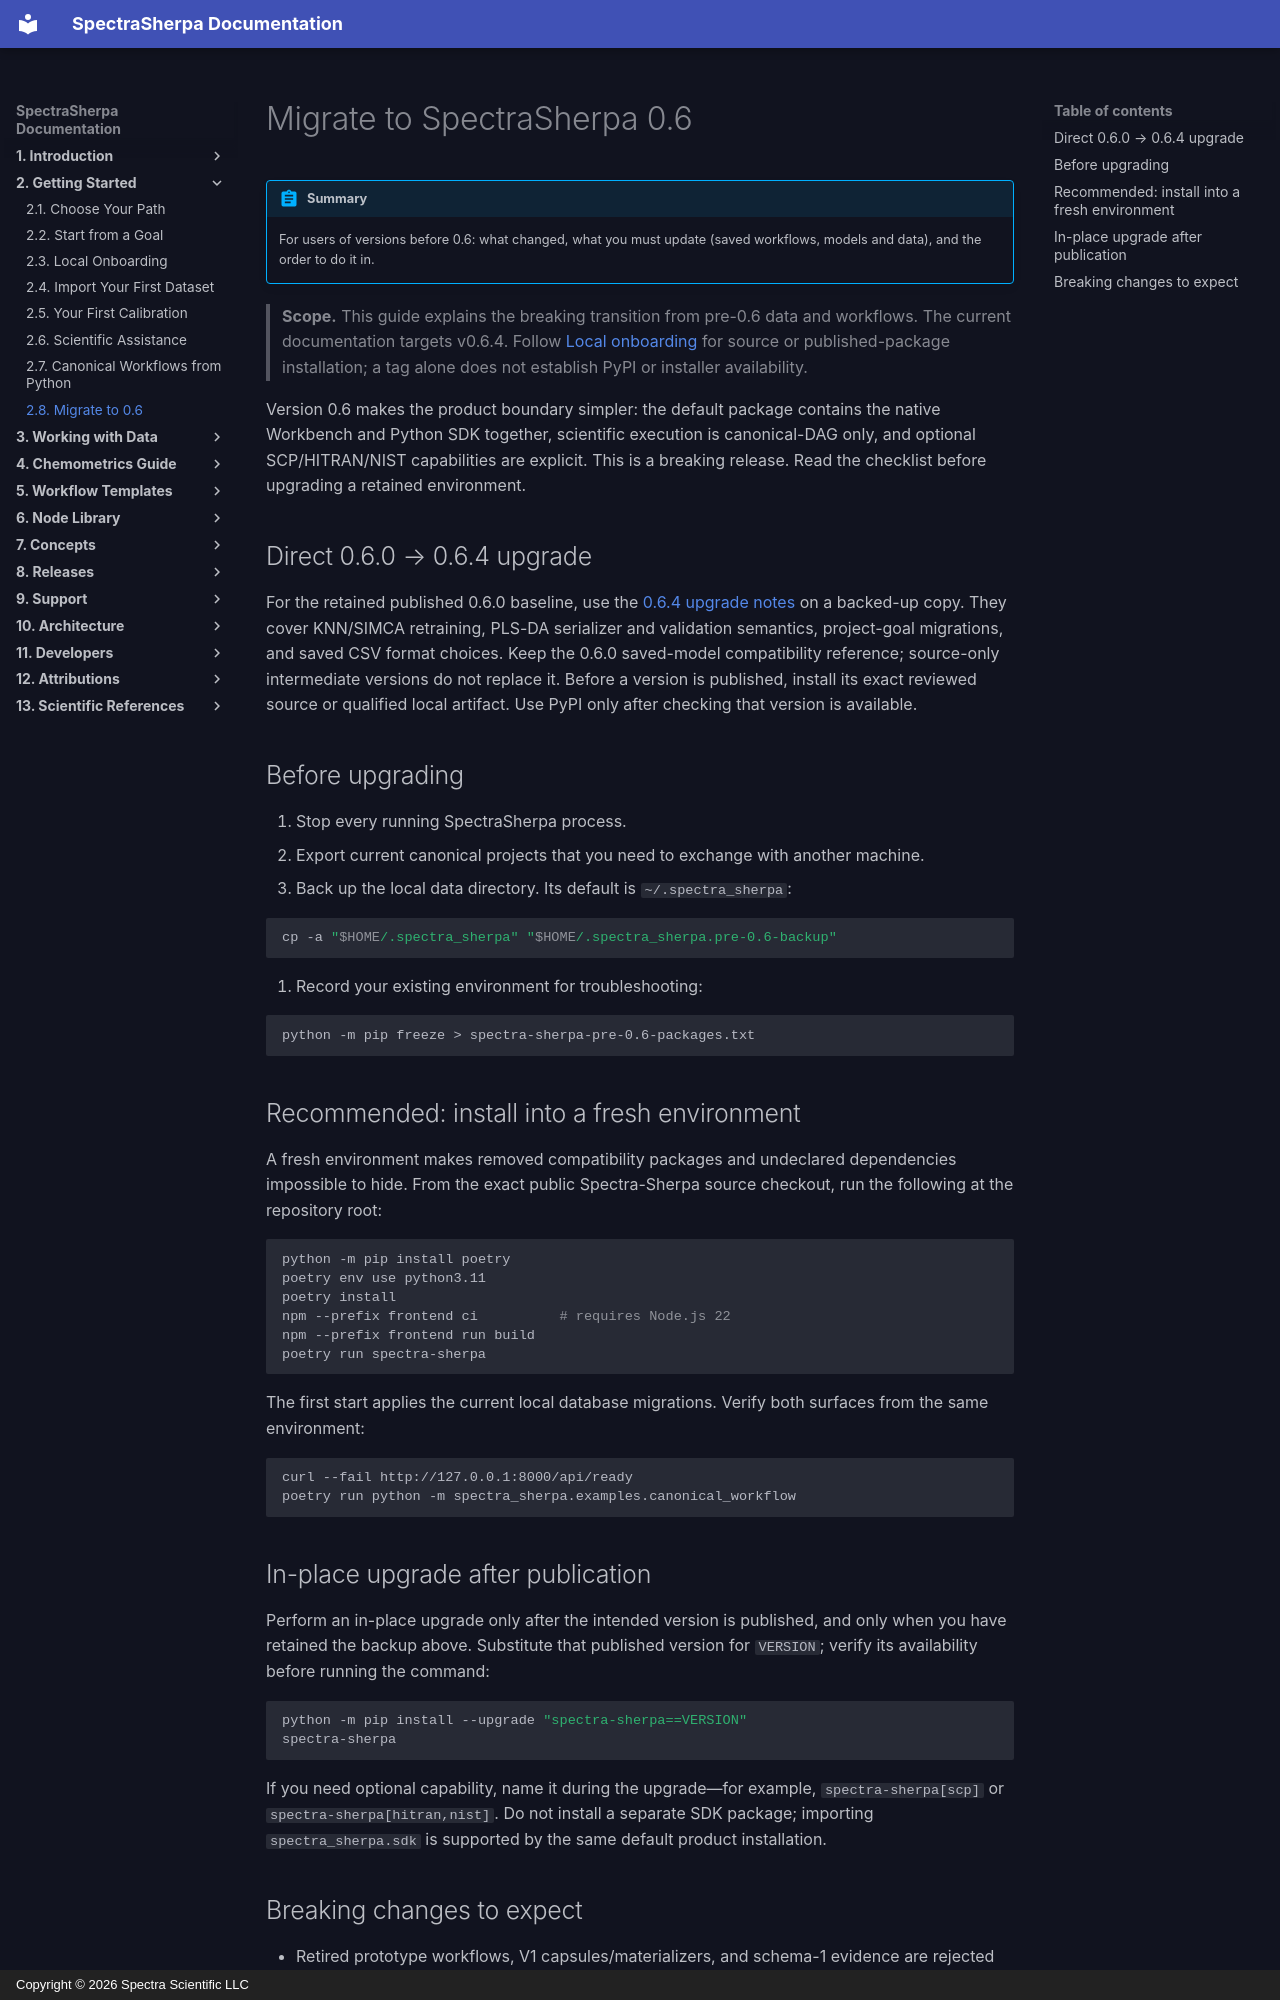

repository: Spectra-Scientific-LLC/Spectra-Sherpa · page: onboarding/migrate-to-0.6/index.html · generator: mkdocs · copyright: Copyright © 2026 Spectra Scientific LLC

# Migrate to SpectraSherpa 0.6

!!! abstract "Summary"
    For users of versions before 0.6: what changed, what you must update
    (saved workflows, models and data), and the order to do it in.

> **Scope.** This guide explains the breaking transition from pre-0.6 data and
> workflows. The current documentation targets v0.6.4. Follow
> [Local onboarding](local-30-minutes.md) for source or published-package
> installation; a tag alone does not establish PyPI or installer availability.

Version 0.6 makes the product boundary simpler: the default package contains
the native Workbench and Python SDK together, scientific execution is
canonical-DAG only, and optional SCP/HITRAN/NIST capabilities are explicit.
This is a breaking release. Read the checklist before upgrading a retained
environment.

## Direct 0.6.0 → 0.6.4 upgrade

For the retained published 0.6.0 baseline, use the
[0.6.4 upgrade notes](../releases/0.6.4.md#upgrading-from-the-published-060-baseline)
on a backed-up copy. They cover KNN/SIMCA retraining, PLS-DA serializer and
validation semantics, project-goal migrations, and saved CSV format choices.
Keep the 0.6.0 saved-model compatibility reference; source-only intermediate
versions do not replace it. Before a version is published, install its exact
reviewed source or qualified local artifact. Use PyPI only after checking
that version is available.

## Before upgrading

1. Stop every running SpectraSherpa process.
2. Export current canonical projects that you need to exchange with another
   machine.
3. Back up the local data directory. Its default is `~/.spectra_sherpa`:

   ```bash
   cp -a "$HOME/.spectra_sherpa" "$HOME/.spectra_sherpa.pre-0.6-backup"
   ```

4. Record your existing environment for troubleshooting:

   ```bash
   python -m pip freeze > spectra-sherpa-pre-0.6-packages.txt
   ```

## Recommended: install into a fresh environment

A fresh environment makes removed compatibility packages and undeclared
dependencies impossible to hide. From the exact public Spectra-Sherpa source
checkout, run the following at the repository root:

```bash
python -m pip install poetry
poetry env use python3.11
poetry install
npm --prefix frontend ci          # requires Node.js 22
npm --prefix frontend run build
poetry run spectra-sherpa
```

The first start applies the current local database migrations. Verify both
surfaces from the same environment:

```bash
curl --fail http://127.0.0.1:8000/api/ready
poetry run python -m spectra_sherpa.examples.canonical_workflow
```

## In-place upgrade after publication

Perform an in-place upgrade only after the intended version is published,
and only when you have retained the backup above. Substitute that published
version for `VERSION`; verify its availability before running the command:

```bash
python -m pip install --upgrade "spectra-sherpa==VERSION"
spectra-sherpa
```

If you need optional capability, name it during the upgrade—for example,
`spectra-sherpa[scp]` or `spectra-sherpa[hitran,nist]`. Do not install a
separate SDK package; importing `spectra_sherpa.sdk` is supported by the same
default product installation.
